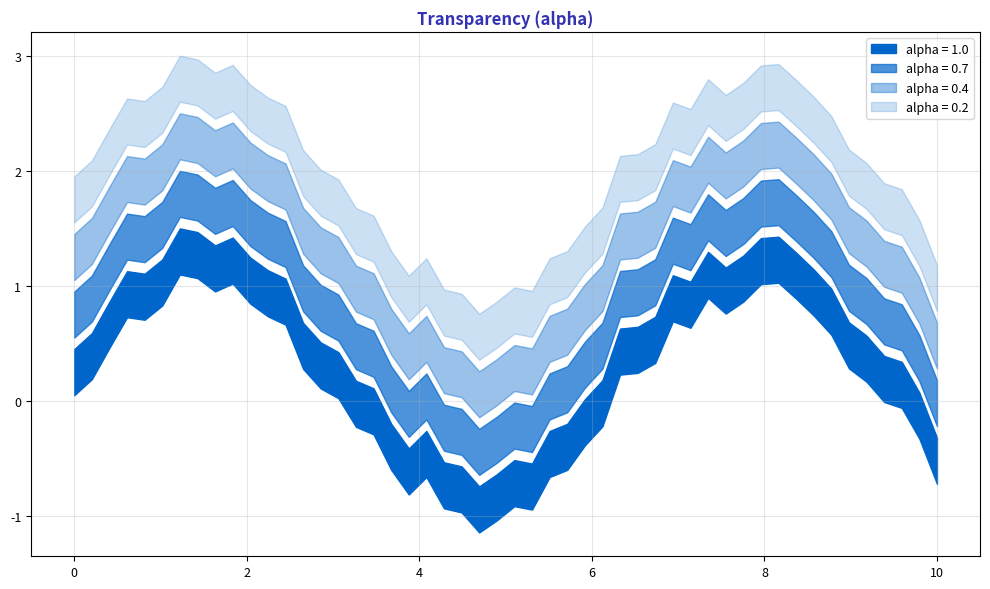

Reproduce this figure in Python. (Note: this script raises an exception after producing the figure.)
"""Transparency (alpha) - Layering with opacity"""
import matplotlib.pyplot as plt
import numpy as np
from pathlib import Path

plt.rcParams.update({
    'font.size': 10, 'axes.labelsize': 10, 'axes.titlesize': 11,
    'xtick.labelsize': 9, 'ytick.labelsize': 9, 'legend.fontsize': 9,
    'figure.figsize': (10, 6), 'figure.dpi': 150
})

MLPURPLE = '#3333B2'
MLBLUE = '#0066CC'

np.random.seed(42)

fig, ax = plt.subplots(figsize=(10, 6))

x = np.linspace(0, 10, 50)
y = np.sin(x) + np.random.normal(0, 0.1, 50)

for alpha, offset in [(1.0, 0), (0.7, 0.5), (0.4, 1.0), (0.2, 1.5)]:
    ax.fill_between(x, y + offset, y + offset + 0.4, alpha=alpha, color=MLBLUE,
                    label=f'alpha = {alpha}')

ax.set_title('Transparency (alpha)', fontsize=12, fontweight='bold', color=MLPURPLE)
ax.legend(fontsize=9)
ax.grid(alpha=0.3)

plt.tight_layout()
plt.savefig(Path(__file__).parent / 'chart.pdf', dpi=300, bbox_inches='tight')
plt.close()
